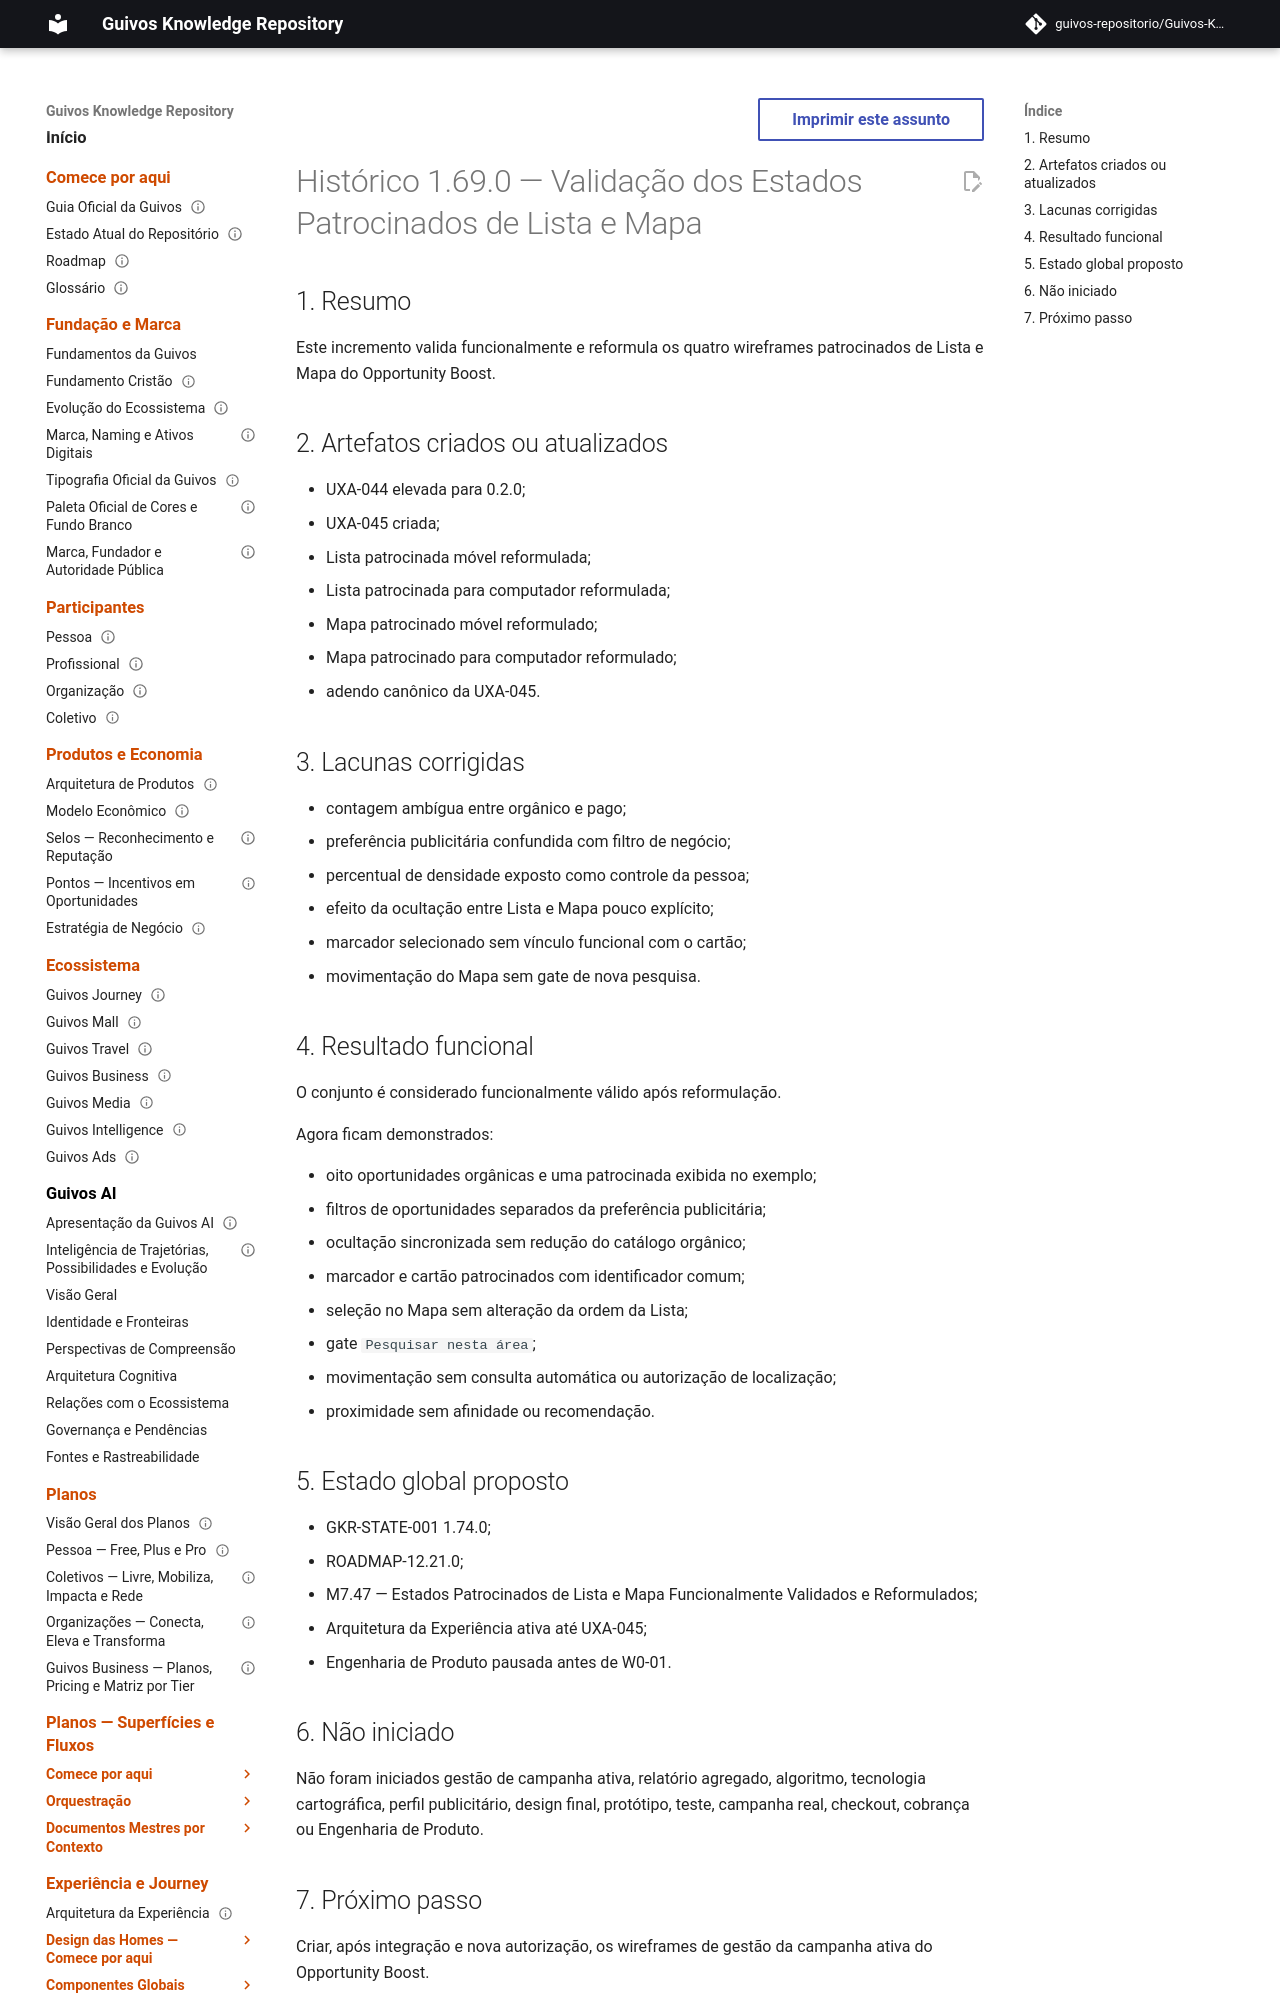

repository: guivos-repositorio/Guivos-Knowledge-Repository · page: project/changelog-1.69.0-uxa-045/index.html · generator: mkdocs

---
id: GKR-CHANGELOG-1.69.0-UXA-045
title: Histórico 1.69.0 — Validação dos Estados Patrocinados de Lista e Mapa
status: active
version: 1.69.0
owner: Repositório de Conhecimento da Guivos
last_updated: 2026-08-01
depends_on:
  - UXA-045
related:
  - GKR-STATE-001
  - ROADMAP-12.21.0
  - M7.47
normative: false
---

# Histórico 1.69.0 — Validação dos Estados Patrocinados de Lista e Mapa

## 1. Resumo

Este incremento valida funcionalmente e reformula os quatro wireframes patrocinados de Lista e Mapa do Opportunity Boost.

## 2. Artefatos criados ou atualizados

- UXA-044 elevada para 0.2.0;
- UXA-045 criada;
- Lista patrocinada móvel reformulada;
- Lista patrocinada para computador reformulada;
- Mapa patrocinado móvel reformulado;
- Mapa patrocinado para computador reformulado;
- adendo canônico da UXA-045.
